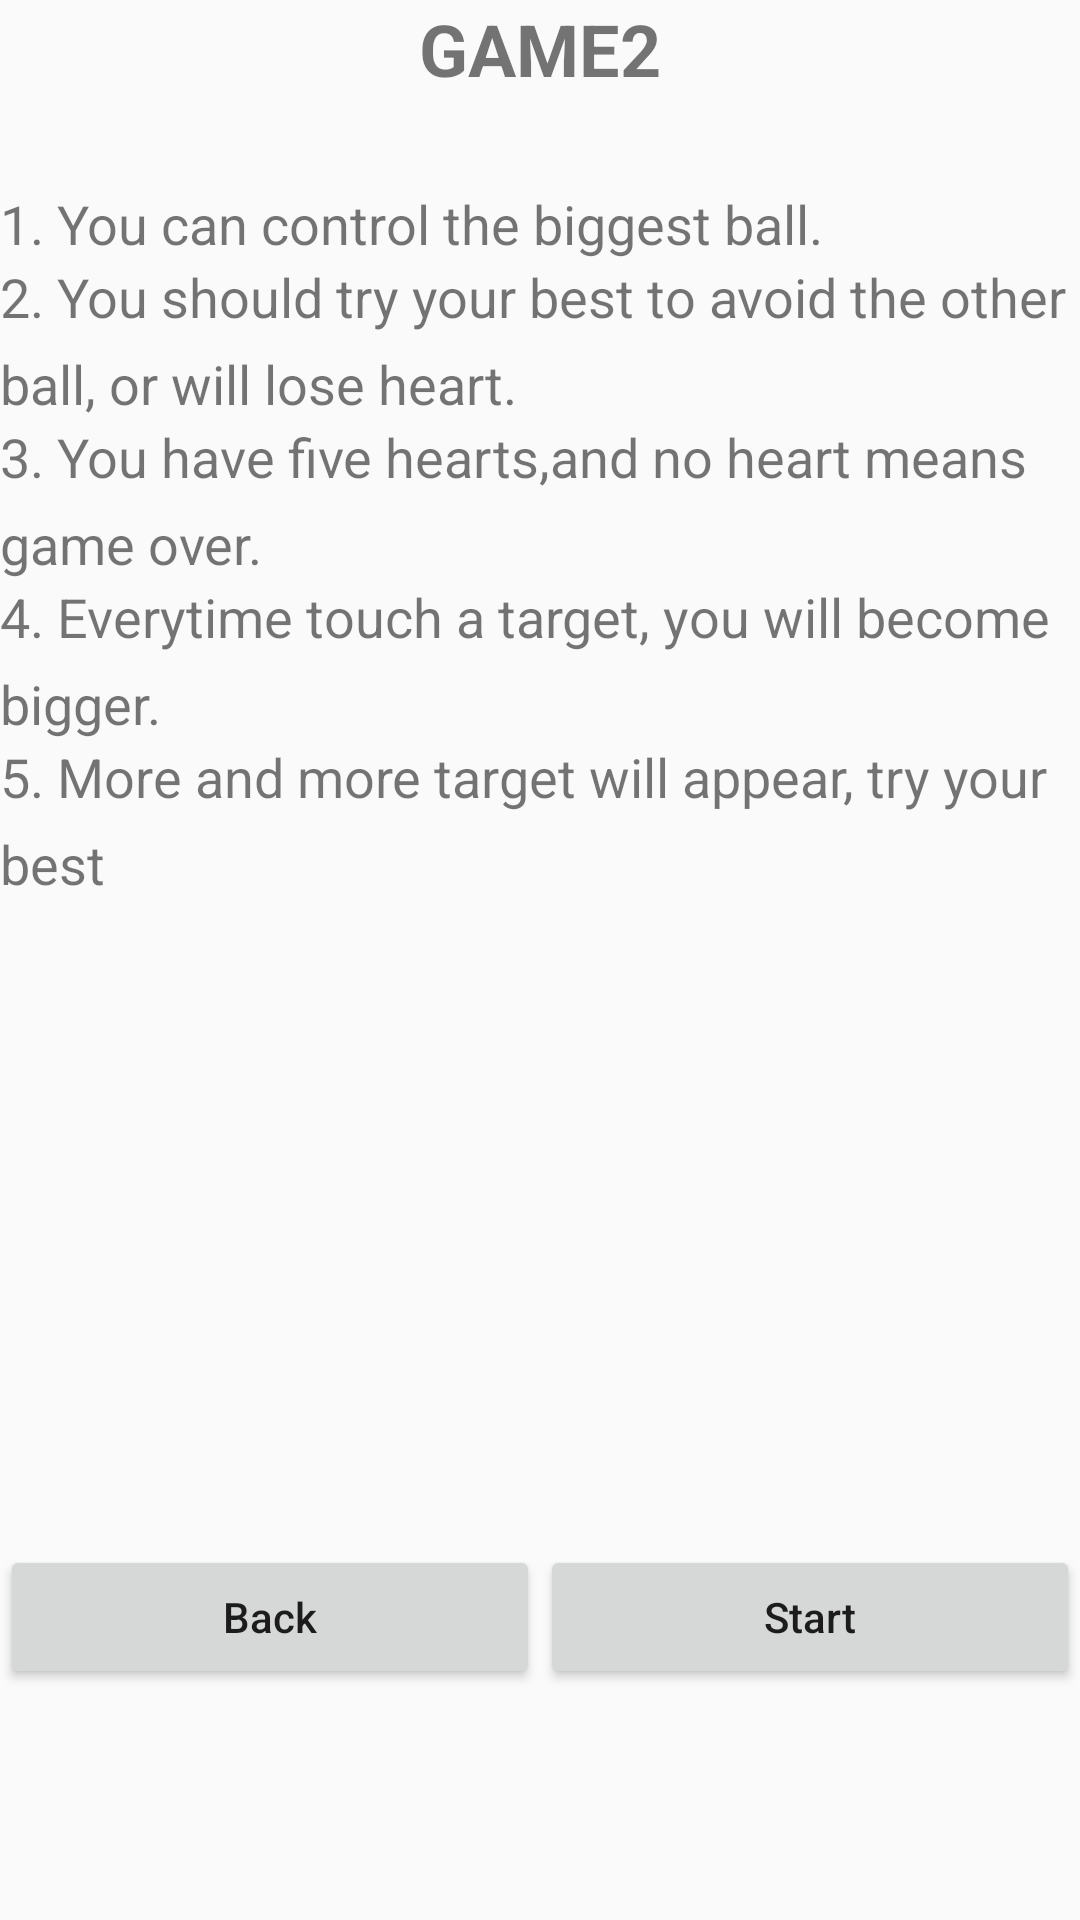

Produce the Android XML layout that renders to this screen, including the resource entries it uses.
<!-- AndroidManifest.xml: application theme AppTheme -->
<!-- res/layout/activity_second.xml -->
<?xml version="1.0" encoding="utf-8"?>
<LinearLayout xmlns:android="http://schemas.android.com/apk/res/android"
    android:layout_width="match_parent"
    android:layout_height="match_parent"
    android:orientation="vertical">

    <TextView
        android:text="@string/game2"
        android:layout_width="wrap_content"
        android:layout_height="wrap_content"
        android:layout_alignParentLeft="true"
        android:layout_alignParentStart="true"
        android:id="@+id/game2"
        android:layout_gravity="center"
        android:textSize="24sp"
        android:textStyle="normal|bold"
        android:textAllCaps="true" />

    <Space
        android:layout_width="match_parent"
        android:layout_height="30dp" />

    <TextView
        android:text="@string/rule2.1"
        android:layout_width="wrap_content"
        android:layout_height="wrap_content"
        android:layout_alignParentLeft="true"
        android:layout_alignParentStart="true"
        android:id="@+id/rule2.1"
        android:textSize="18sp"
        android:lineSpacingExtra="8sp"/>

    <TextView
        android:text="@string/rule2.2"
        android:layout_width="wrap_content"
        android:layout_height="wrap_content"
        android:layout_alignParentLeft="true"
        android:layout_alignParentStart="true"
        android:id="@+id/rule2.2"
        android:layout_gravity="center"
        android:textSize="18sp"
        android:lineSpacingExtra="8sp" />

    <TextView
        android:text="@string/rule2.3"
        android:layout_width="wrap_content"
        android:layout_height="wrap_content"
        android:layout_alignParentLeft="true"
        android:layout_alignParentStart="true"
        android:id="@+id/rule2.3"
        android:layout_gravity="center"
        android:textSize="18sp"
        android:lineSpacingExtra="8sp" />

    <TextView
        android:text="@string/rule2.5"
        android:layout_width="wrap_content"
        android:layout_height="wrap_content"
        android:layout_alignParentLeft="true"
        android:layout_alignParentStart="true"
        android:id="@+id/rule2.5"
        android:layout_gravity="center"
        android:textSize="18sp"
        android:lineSpacingExtra="8sp" />

    <TextView
        android:text="@string/rule2.4"
        android:layout_width="wrap_content"
        android:layout_height="wrap_content"
        android:layout_alignParentLeft="true"
        android:layout_alignParentStart="true"
        android:id="@+id/rule2.4"
        android:layout_gravity="center"
        android:textSize="18sp"
        android:lineSpacingExtra="8sp" />

    <Space
        android:layout_width="match_parent"
        android:layout_height="159dp"
        android:layout_weight="0.73" />

    <LinearLayout
        android:orientation="horizontal"
        android:layout_width="match_parent"
        android:layout_height="wrap_content"
        android:layout_weight="1">

        <Button
            android:text="Back"
            android:layout_width="wrap_content"
            android:layout_height="wrap_content"
            android:id="@+id/buttonLogout2"
            android:textAllCaps="false"
            android:layout_weight="1"/>

        <Button
            android:text="Start"
            android:layout_width="wrap_content"
            android:layout_height="wrap_content"
            android:id="@+id/buttonStart2"
            android:textAllCaps="false"
            android:layout_weight="1" />
    </LinearLayout>

</LinearLayout>
<!-- resources referenced by this layout -->
<resources>
  <string name="game2">Game2</string>
  <string name="rule2.1">1. You can control the biggest ball. </string>
  <string name="rule2.2">2. You should try your best to avoid the other ball, or will lose heart.</string>
  <string name="rule2.3">3. You have five hearts,and no heart means game over.</string>
  <string name="rule2.4">5. More and more target will appear, try your best</string>
  <string name="rule2.5">4. Everytime touch a target, you will become bigger.</string>
  <style name="AppTheme" parent="Theme.AppCompat.Light.DarkActionBar">
          
          <item name="colorPrimary">@color/colorPrimary</item>
          <item name="colorPrimaryDark">@color/colorPrimaryDark</item>
          <item name="colorAccent">@color/colorAccent</item>
      </style>
  <!-- not gathered from this repository: default colours our renderer supplied (Android Studio template values) -->
  <color name="colorPrimary">#FF6200EE</color>
  <color name="colorPrimaryDark">#FF3700B3</color>
  <color name="colorAccent">#FF03DAC5</color>
</resources>
